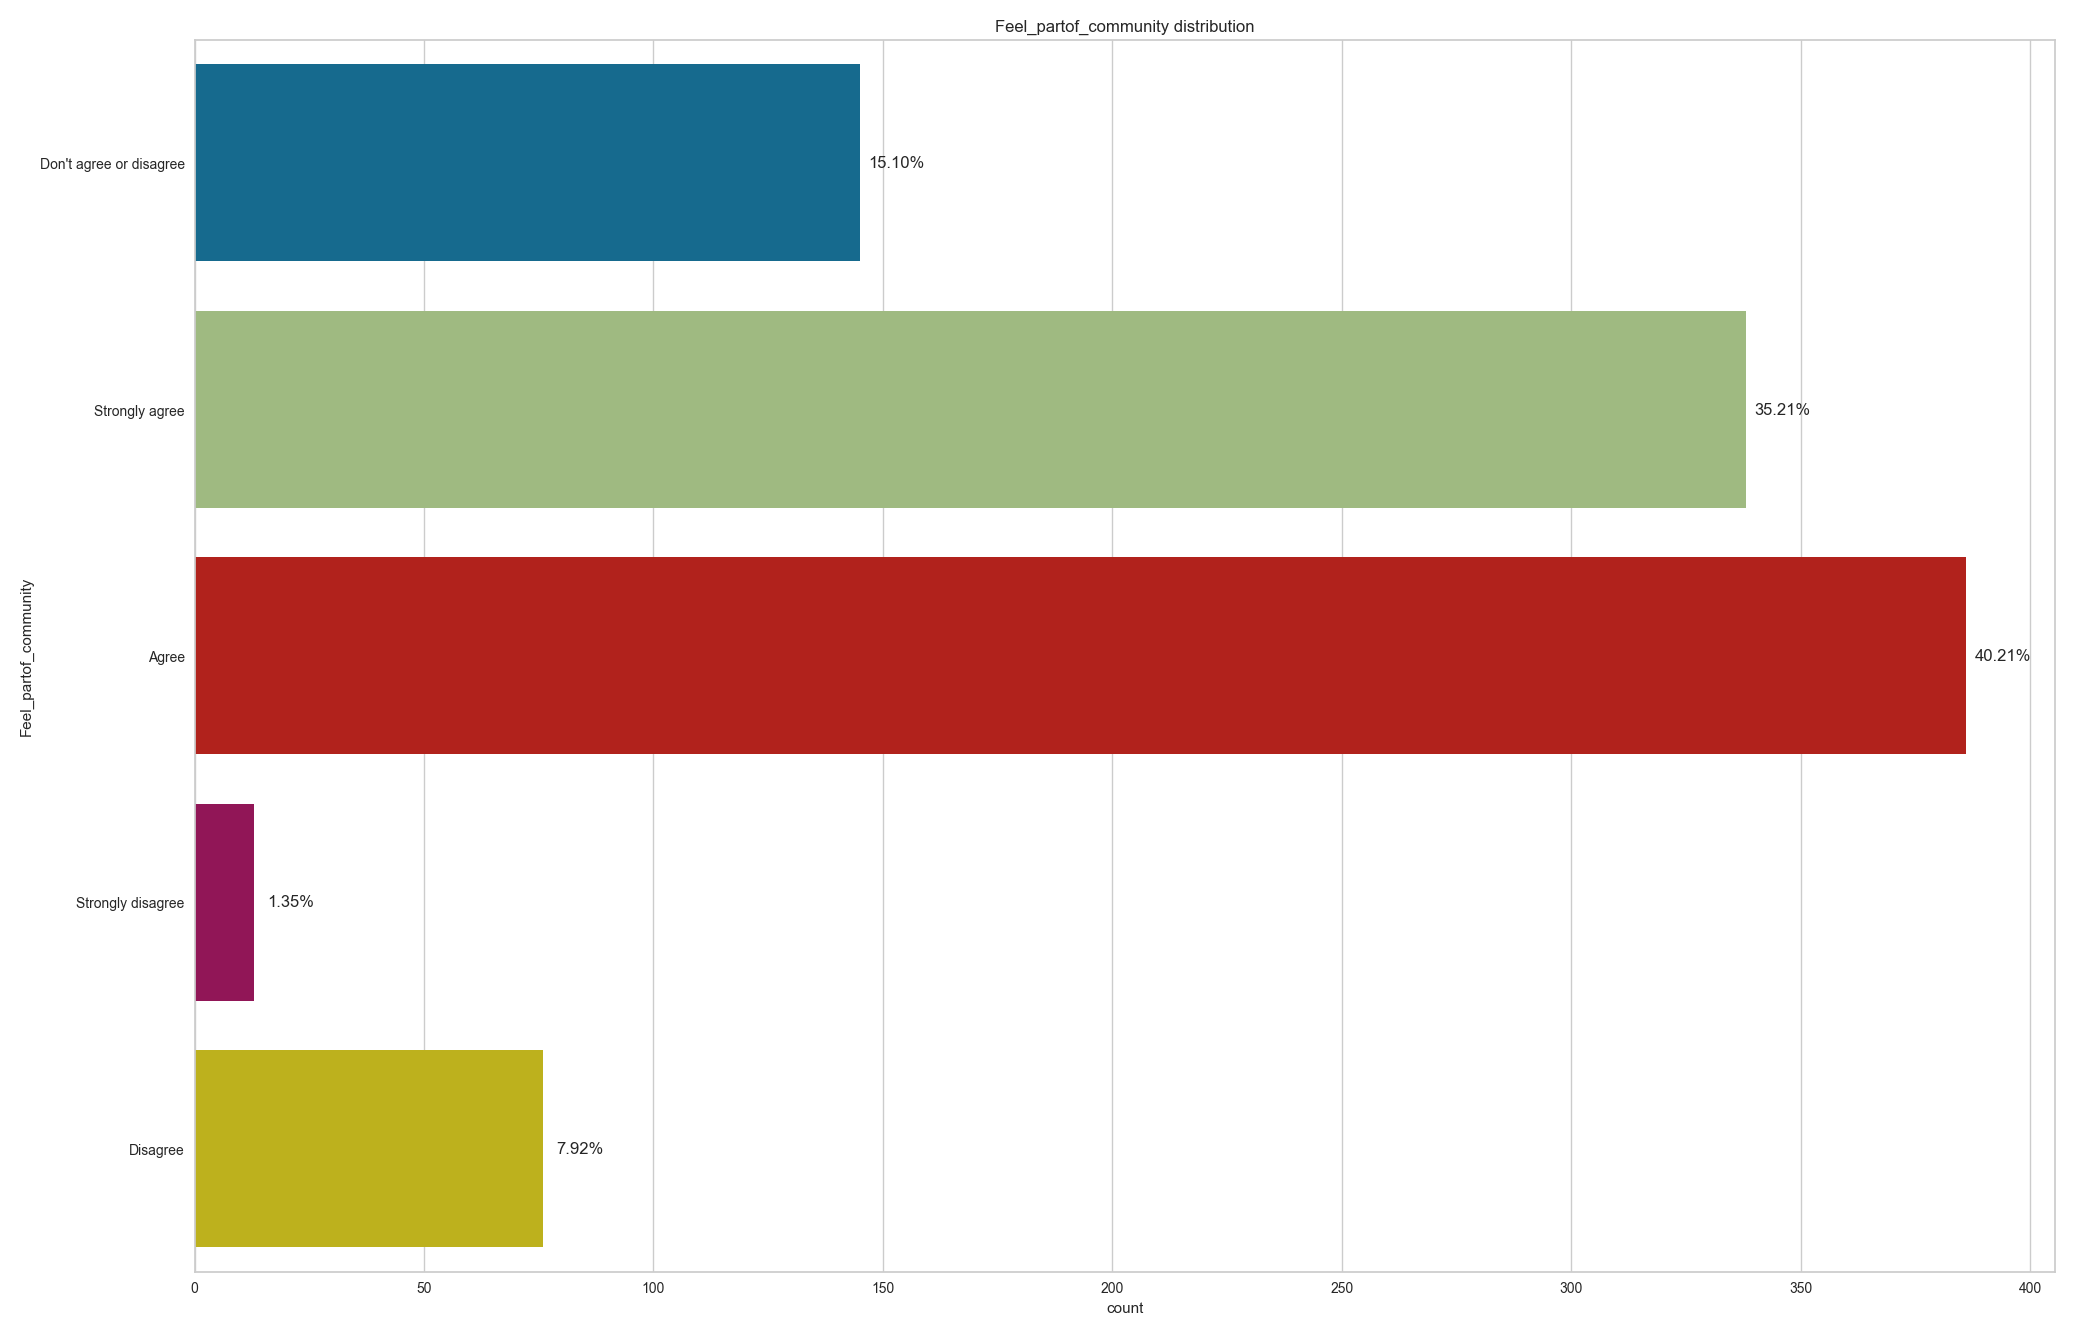

Values plotted in this chart, from the file beside it:
, Feel_partof_community
Agree, 386
Strongly agree, 338
Don't agree or disagree, 145
Disagree, 76
Strongly disagree, 13
